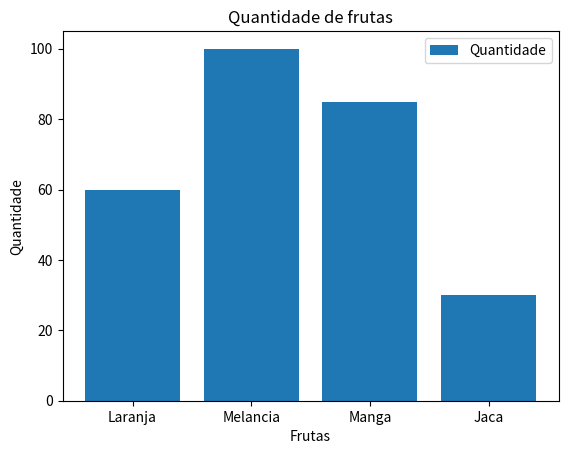

Source code (Python): (Note: this script raises an exception after producing the figure.)
import matplotlib.pyplot as plt

figure, axe = plt.subplots()

fruits = ["Laranja", "Melancia", "Manga", "Jaca"]
qtd = [60, 100, 85, 30]
axe.bar(fruits, qtd, label="Quantidade")
axe.set_title("Quantidade de frutas")
axe.set_ylabel("Quantidade")
axe.set_xlabel("Frutas")
axe.legend()
display(figure)